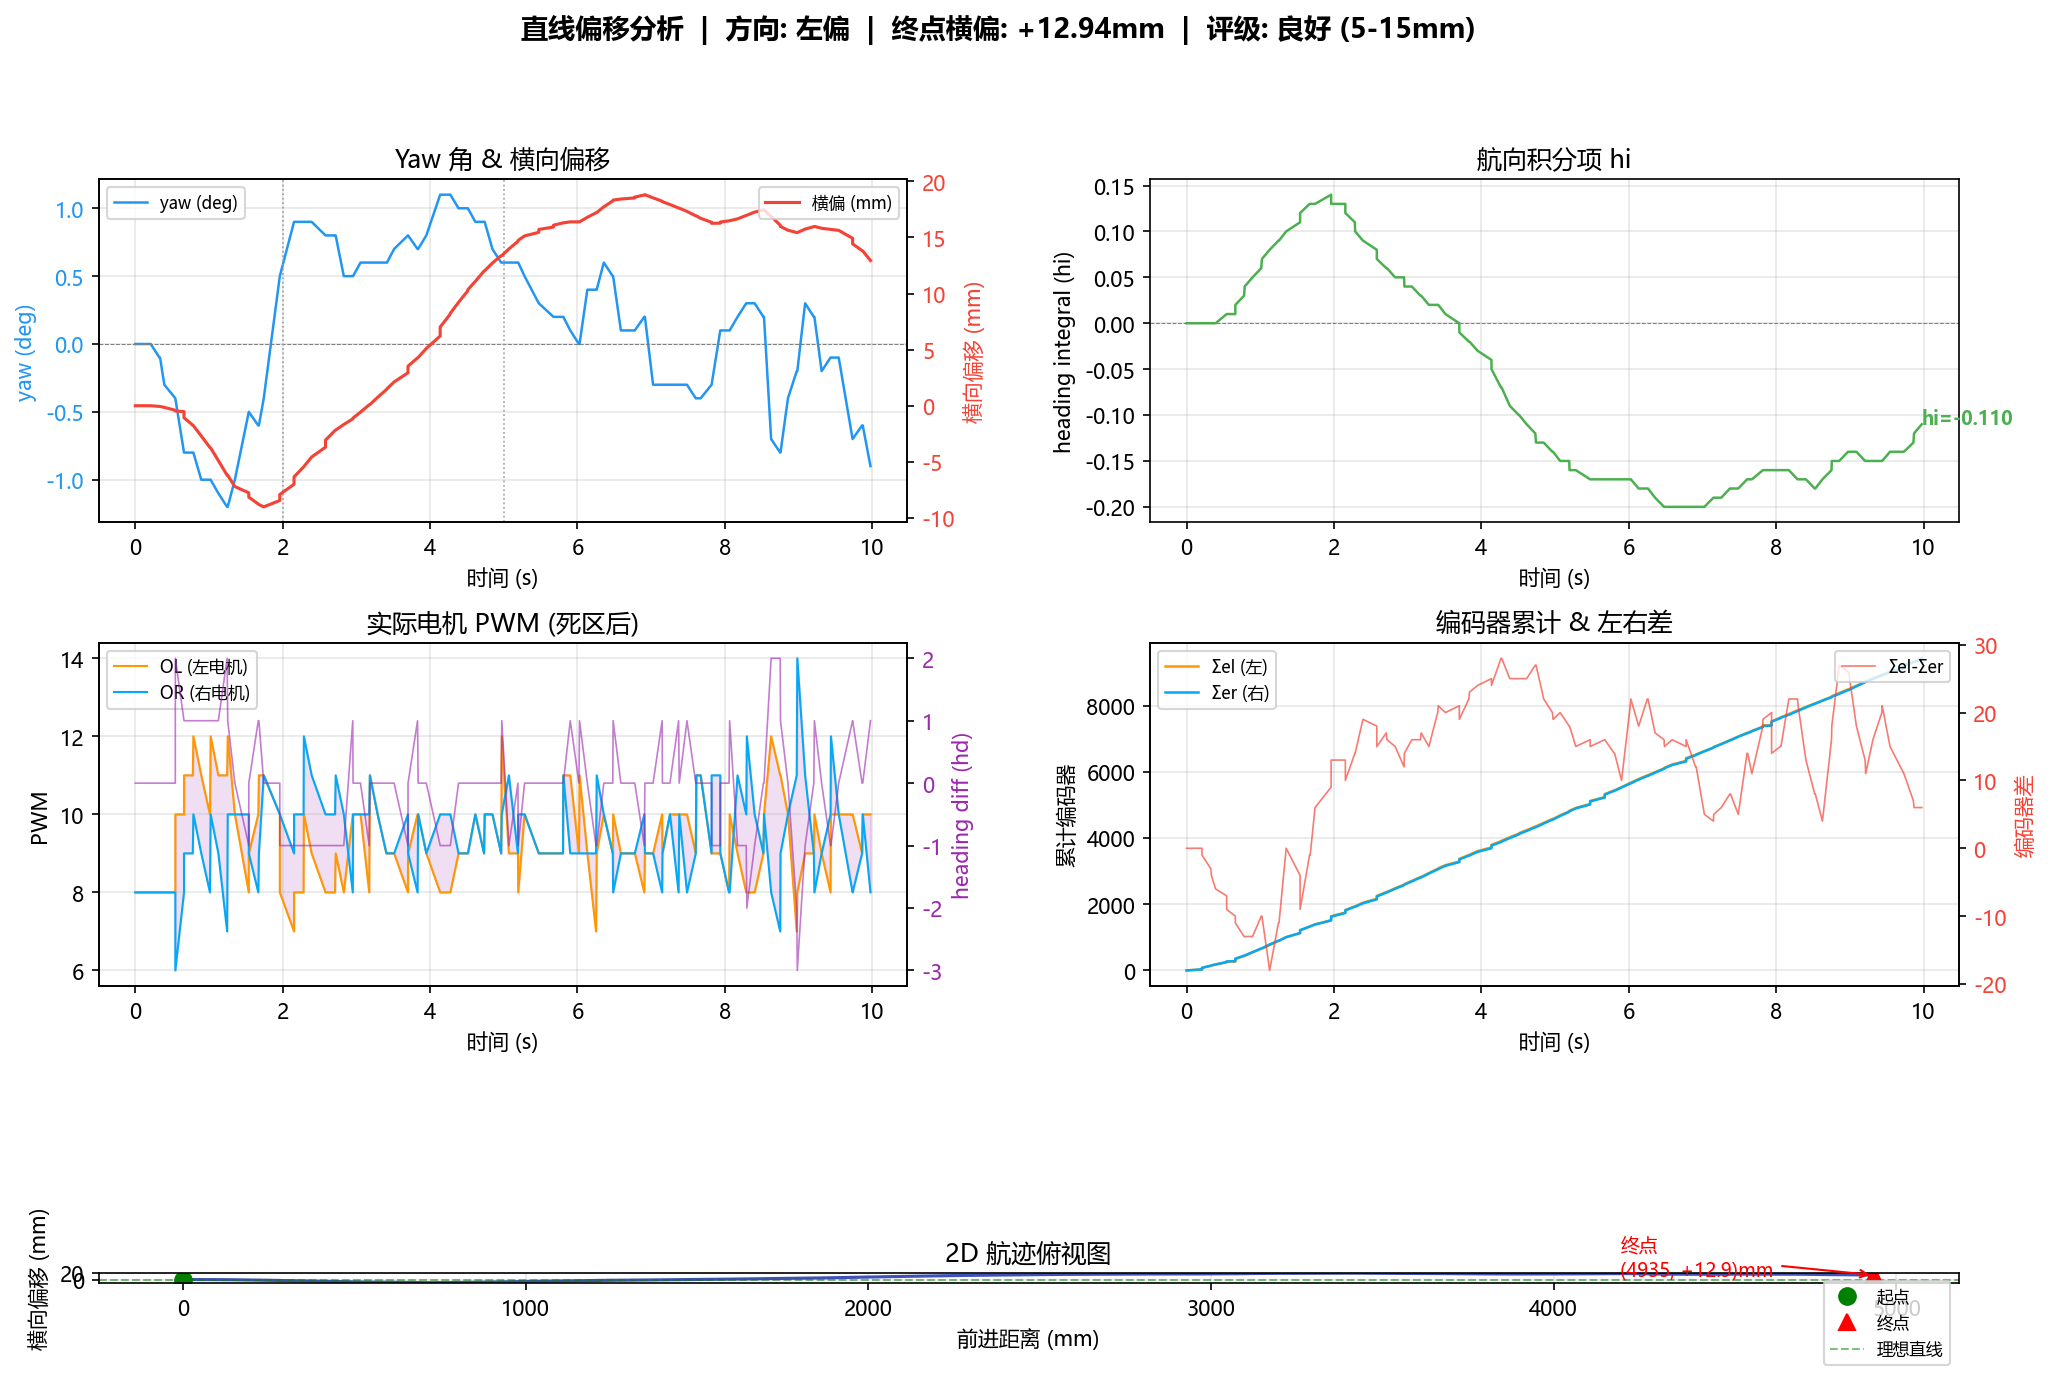

The table this chart was drawn from, first rows:
t_ms, t_s, yaw, yr, hi, hd, pc, ol, or, el, er, cum_el, cum_er, x_mm, y_mm, v_mps
0, 0.0000, 0.00, 0.00, 0.0000, 0, 2, 8, 8, 0, 0, 0, 0, 0.000, 0.000, 0.0000
209, 0.2090, -0.00, 0.00, 0.0000, 0, 2, 8, 8, 30, 30, 30, 30, 15.71, 0.000, 0.0752
209, 0.2090, -0.00, 0.10, 0.0000, 0, 3, 8, 8, 47, 48, 77, 78, 40.58, 0.000, 2.487
328, 0.3280, -0.10, 0.20, 0.0000, 0, 4, 8, 8, 64, 66, 141, 144, 74.61, -0.059, 0.2860
336, 0.3360, -0.10, 0.20, 0.0000, 0, 4, 8, 8, 7, 8, 148, 152, 78.54, -0.066, 0.4909
394, 0.3940, -0.30, -0.90, 0.0000, 0, 6, 8, 8, 28, 30, 176, 182, 93.72, -0.146, 0.2618
543, 0.5430, -0.40, -1.90, 0.0100, 0, 7, 8, 8, 70, 71, 246, 253, 130.6, -0.403, 0.2477
543, 0.5430, -0.40, -2.80, 0.0100, 2, 8, 10, 6, 18, 20, 264, 273, 140.6, -0.473, 0.9948
661, 0.6610, -0.80, -3.60, 0.0100, 1, 9, 10, 8, 6, 7, 270, 280, 144, -0.520, 0.0288
661, 0.6610, -0.80, -2.30, 0.0200, 1, 10, 11, 9, 75, 76, 345, 356, 183.5, -1.072, 3.953
780, 0.7800, -0.80, -1.70, 0.0300, 1, 10, 11, 9, 89, 91, 434, 447, 230.6, -1.730, 0.3960
788, 0.7880, -0.80, -1.30, 0.0400, 1, 11, 12, 10, 6, 6, 440, 453, 233.8, -1.774, 0.3927
895, 0.8950, -1.00, -0.70, 0.0500, 1, 10, 11, 9, 101, 101, 541, 554, 286.7, -2.697, 0.4942
1013, 1.013, -1.00, -0.40, 0.0600, 1, 9, 10, 8, 114, 111, 655, 665, 345.5, -3.725, 0.4992
1022, 1.022, -1.00, -0.20, 0.0700, 1, 11, 12, 10, 3, 3, 658, 668, 347.1, -3.753, 0.1745
1127, 1.127, -1.10, -1.20, 0.0800, 1, 10, 11, 9, 109, 117, 767, 785, 406.3, -4.888, 0.5635
1246, 1.246, -1.20, -1.80, 0.0900, 2, 9, 11, 7, 122, 115, 889, 900, 468.3, -6.188, 0.5214
1254, 1.254, -1.20, -2.20, 0.0900, 1, 11, 12, 10, 1, 1, 890, 901, 468.8, -6.199, 0.0654
1351, 1.351, -1.00, 1.70, 0.1000, 0, 10, 10, 10, 115, 104, 1005, 1005, 526.2, -7.199, 0.5911
1540, 1.54, -0.50, 3.60, 0.1100, -1, 9, 8, 10, 121, 125, 1126, 1130, 590.6, -7.761, 0.3408
1540, 1.54, -0.50, 0.50, 0.1200, 0, 9, 9, 9, 82, 87, 1208, 1217, 634.8, -8.148, 4.424
1669, 1.669, -0.60, -1.90, 0.1300, 1, 9, 10, 8, 115, 107, 1323, 1324, 692.9, -8.756, 0.4505
1677, 1.677, -0.60, -2.50, 0.1300, 1, 10, 11, 9, 8, 8, 1331, 1332, 697.1, -8.800, 0.5236
1743, 1.743, -0.40, -0.80, 0.1300, 0, 11, 11, 11, 61, 54, 1392, 1386, 727.2, -9.010, 0.4562
1961, 1.961, 0.50, 0.60, 0.1400, 0, 10, 10, 10, 126, 123, 1518, 1509, 792.4, -8.441, 0.2990
1961, 1.961, 0.50, 1.50, 0.1300, -1, 9, 8, 10, 119, 115, 1637, 1624, 853.7, -7.907, 6.126
2154, 2.154, 0.90, 2.00, 0.1300, -1, 8, 7, 9, 111, 111, 1748, 1735, 911.8, -6.994, 0.3011
2154, 2.154, 0.90, 2.00, 0.1200, -1, 9, 8, 10, 78, 81, 1826, 1816, 953.4, -6.340, 4.163
2283, 2.283, 0.90, 2.00, 0.1100, -1, 9, 8, 10, 110, 106, 1936, 1922, 1010, -5.452, 0.4384
2287, 2.287, 0.90, 0.60, 0.1000, -1, 11, 10, 12, 3, 3, 1939, 1925, 1011, -5.427, 0.3927
2393, 2.393, 0.90, 1.40, 0.0900, -1, 10, 9, 11, 107, 102, 2046, 2027, 1066, -4.568, 0.5162
2581, 2.581, 0.80, 1.90, 0.0800, -1, 9, 8, 10, 119, 120, 2165, 2147, 1129, -3.694, 0.3328
2581, 2.581, 0.80, 1.20, 0.0700, -1, 9, 8, 10, 85, 88, 2250, 2235, 1174, -3.062, 4.529
2710, 2.71, 0.80, 0.70, 0.0600, -1, 9, 8, 10, 118, 116, 2368, 2351, 1235, -2.206, 0.4749
2719, 2.719, 0.80, 0.60, 0.0600, -1, 10, 9, 11, 5, 6, 2373, 2357, 1238, -2.166, 0.3200
2829, 2.829, 0.50, -0.30, 0.0500, -1, 9, 8, 10, 108, 109, 2481, 2466, 1295, -1.670, 0.5165
2951, 2.951, 0.50, -0.80, 0.0500, 1, 9, 10, 8, 108, 111, 2589, 2577, 1352, -1.170, 0.4700
2955, 2.955, 0.50, -0.90, 0.0400, 0, 10, 10, 10, 17, 15, 2606, 2592, 1361, -1.097, 2.094
3056, 3.056, 0.60, 0.30, 0.0400, 0, 10, 10, 10, 98, 96, 2704, 2688, 1411, -0.565, 0.5029
3174, 3.174, 0.60, 1.00, 0.0300, -1, 9, 8, 10, 119, 119, 2823, 2807, 1474, 0.087, 0.5280
3183, 3.183, 0.60, 1.50, 0.0300, 0, 11, 11, 11, 2, 1, 2825, 2808, 1475, 0.096, 0.0873
3288, 3.288, 0.60, 0.10, 0.0200, 0, 10, 10, 10, 118, 120, 2943, 2928, 1537, 0.748, 0.5934
3407, 3.407, 0.60, -0.70, 0.0200, 0, 9, 9, 9, 128, 123, 3071, 3051, 1603, 1.436, 0.5522
3415, 3.415, 0.60, -1.10, 0.0200, 0, 9, 9, 9, 14, 13, 3085, 3064, 1610, 1.510, 0.8836
3512, 3.512, 0.70, -0.20, 0.0100, 0, 9, 9, 9, 95, 96, 3180, 3160, 1660, 2.121, 0.5155
3700, 3.7, 0.80, 0.40, -0.0000, -1, 9, 8, 10, 112, 111, 3292, 3271, 1718, 2.936, 0.3105
3701, 3.701, 0.80, -0.90, -0.0100, 0, 9, 9, 9, 80, 82, 3372, 3353, 1760, 3.528, 42.41
3830, 3.83, 0.70, -1.80, -0.0200, 1, 9, 10, 8, 116, 113, 3488, 3466, 1820, 4.261, 0.4647
3838, 3.838, 0.70, -2.00, -0.0200, 0, 10, 10, 10, 7, 6, 3495, 3472, 1824, 4.302, 0.4254
3949, 3.949, 0.80, -0.10, -0.0300, 0, 9, 9, 9, 110, 109, 3605, 3581, 1881, 5.103, 0.5165
4137, 4.137, 1.10, 0.90, -0.0400, -1, 9, 8, 10, 111, 110, 3716, 3691, 1939, 6.214, 0.3078
4137, 4.137, 1.10, 0.70, -0.0500, -1, 9, 8, 10, 79, 80, 3795, 3771, 1981, 7.013, 4.163
4267, 4.267, 1.10, 0.60, -0.0700, -1, 9, 8, 10, 111, 107, 3906, 3878, 2038, 8.108, 0.4390
4275, 4.275, 1.10, 0.60, -0.0700, -1, 9, 8, 10, 13, 13, 3919, 3891, 2044, 8.239, 0.8508
4386, 4.386, 1.00, -1.10, -0.0900, 0, 9, 9, 9, 105, 108, 4024, 3999, 2100, 9.212, 0.5024
4508, 4.508, 1.00, -1.90, -0.1000, 0, 9, 9, 9, 109, 109, 4133, 4108, 2157, 10.21, 0.4678
4513, 4.513, 1.00, -2.20, -0.1000, 0, 9, 9, 9, 15, 15, 4148, 4123, 2165, 10.35, 1.571
4614, 4.614, 0.90, -1.80, -0.1100, 0, 10, 10, 10, 90, 90, 4238, 4213, 2212, 11.09, 0.4666
4732, 4.732, 0.90, -1.50, -0.1200, 0, 9, 9, 9, 112, 110, 4350, 4323, 2270, 12, 0.4925
4741, 4.741, 0.90, -1.30, -0.1300, 0, 10, 10, 10, 4, 4, 4354, 4327, 2272, 12.03, 0.2327
... 67 more rows
